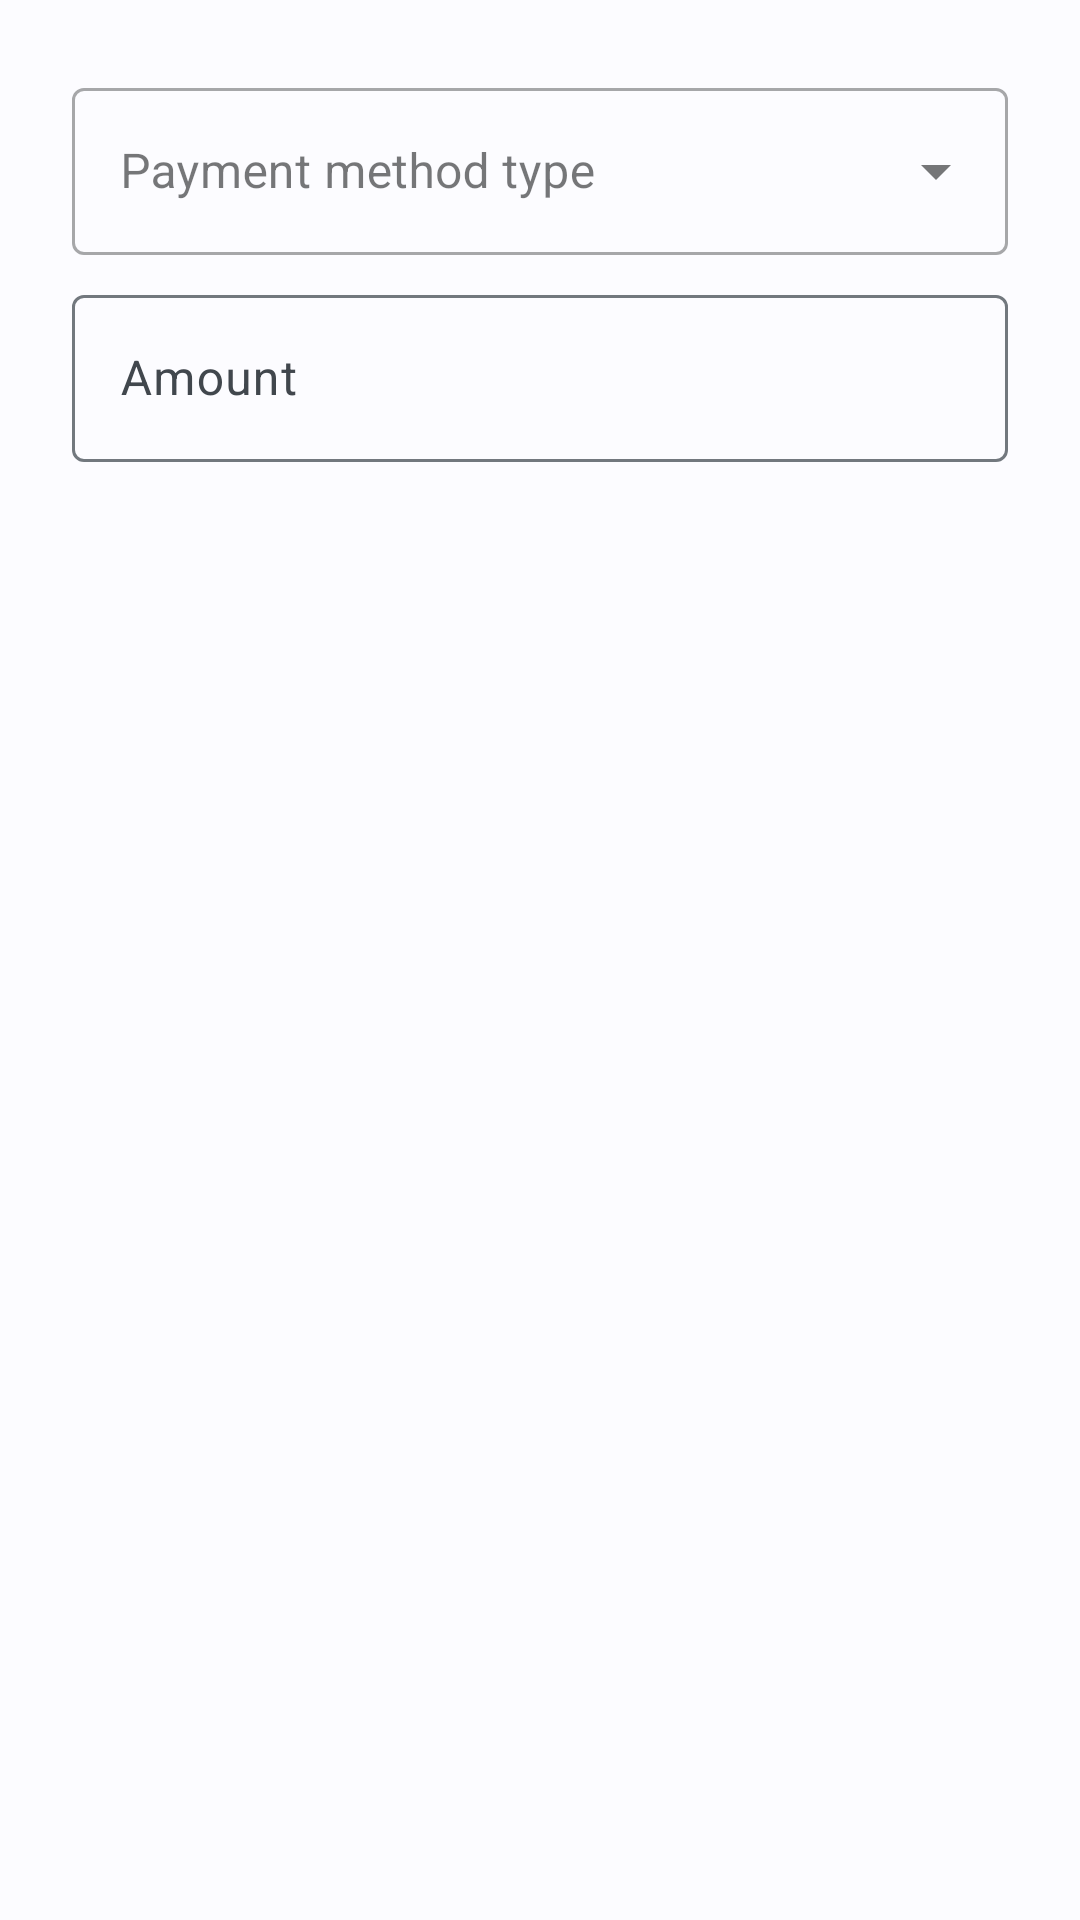

Produce the Android XML layout that renders to this screen, including the resource entries it uses.
<!-- AndroidManifest.xml: application theme Theme.DMS -->
<!-- res/layout/fragment_payment_method_dialog.xml -->
<?xml version="1.0" encoding="utf-8"?>
<androidx.appcompat.widget.LinearLayoutCompat xmlns:android="http://schemas.android.com/apk/res/android"
    xmlns:app="http://schemas.android.com/apk/res-auto"
    xmlns:tools="http://schemas.android.com/tools"
    android:layout_width="match_parent"
    android:layout_height="match_parent"
    android:orientation="vertical"
    android:padding="24dp"
    tools:context=".ui.paymentmethod.PaymentMethodDialogFragment">

    <com.google.android.material.textfield.TextInputLayout
        style="@style/Widget.MaterialComponents.TextInputLayout.OutlinedBox.ExposedDropdownMenu"
        android:layout_width="match_parent"
        android:layout_height="wrap_content"
        android:layout_marginBottom="8dp"
        android:hint="Payment method type">

        <com.google.android.material.textfield.MaterialAutoCompleteTextView
            android:id="@+id/payment_method_type_input"
            android:layout_width="match_parent"
            android:layout_height="wrap_content"
            android:inputType="none"
            android:maxLines="1" />

    </com.google.android.material.textfield.TextInputLayout>

    <androidx.appcompat.widget.LinearLayoutCompat
        android:id="@+id/card_layout"
        android:layout_width="match_parent"
        android:layout_height="wrap_content"
        android:orientation="vertical"
        android:visibility="gone">

        <com.google.android.material.textfield.TextInputLayout
            android:layout_width="match_parent"
            android:layout_height="wrap_content"
            android:layout_marginBottom="8dp"
            android:hint="Cardholder name">

            <com.google.android.material.textfield.TextInputEditText
                android:id="@+id/card_name_text_input"
                android:layout_width="match_parent"
                android:layout_height="wrap_content"
                android:imeOptions="actionNext"
                android:inputType="textPersonName"
                android:maxLines="1" />

        </com.google.android.material.textfield.TextInputLayout>

        <com.google.android.material.textfield.TextInputLayout
            android:layout_width="match_parent"
            android:layout_height="wrap_content"
            android:layout_marginBottom="8dp"
            android:hint="Card number (last 4 digits)"
            app:prefixText="XXXX XXXX XXXX ">

            <com.google.android.material.textfield.TextInputEditText
                android:id="@+id/card_number_text_input"
                android:layout_width="match_parent"
                android:layout_height="wrap_content"
                android:imeOptions="actionNext"
                android:inputType="numberDecimal"
                android:maxLength="4"
                android:maxLines="1" />

        </com.google.android.material.textfield.TextInputLayout>

        <com.google.android.material.textfield.TextInputLayout
            android:layout_width="match_parent"
            android:layout_height="wrap_content"
            android:layout_marginBottom="8dp"
            android:hint="Card expiration date">

            <com.google.android.material.textfield.TextInputEditText
                android:id="@+id/card_expiration_text_input"
                android:layout_width="match_parent"
                android:layout_height="wrap_content"
                android:imeOptions="actionNext"
                android:inputType="numberDecimal"
                android:maxLines="1" />

        </com.google.android.material.textfield.TextInputLayout>

    </androidx.appcompat.widget.LinearLayoutCompat>

    <com.google.android.material.textfield.TextInputLayout
        android:layout_width="match_parent"
        android:layout_height="wrap_content"
        android:layout_marginBottom="8dp"
        android:hint="Amount">

        <com.google.android.material.textfield.TextInputEditText
            android:id="@+id/amount_text_input"
            android:layout_width="match_parent"
            android:layout_height="wrap_content"
            android:imeOptions="actionDone"
            android:inputType="numberDecimal"
            android:maxLines="1" />

    </com.google.android.material.textfield.TextInputLayout>

</androidx.appcompat.widget.LinearLayoutCompat>
<!-- resources referenced by this layout -->
<resources>
  <style name="Theme.DMS" parent="Theme.Material3.Light.NoActionBar">
          <item name="colorPrimary">@color/md_theme_light_primary</item>
          <item name="colorOnPrimary">@color/md_theme_light_onPrimary</item>
          <item name="colorPrimaryContainer">@color/md_theme_light_primaryContainer</item>
          <item name="colorOnPrimaryContainer">@color/md_theme_light_onPrimaryContainer</item>
          <item name="colorSecondary">@color/md_theme_light_secondary</item>
          <item name="colorOnSecondary">@color/md_theme_light_onSecondary</item>
          <item name="colorSecondaryContainer">@color/md_theme_light_secondaryContainer</item>
          <item name="colorOnSecondaryContainer">@color/md_theme_light_onSecondaryContainer</item>
          <item name="colorTertiary">@color/md_theme_light_tertiary</item>
          <item name="colorOnTertiary">@color/md_theme_light_onTertiary</item>
          <item name="colorTertiaryContainer">@color/md_theme_light_tertiaryContainer</item>
          <item name="colorOnTertiaryContainer">@color/md_theme_light_onTertiaryContainer</item>
          <item name="colorError">@color/md_theme_light_error</item>
          <item name="colorOnError">@color/md_theme_light_onError</item>
          <item name="colorErrorContainer">@color/md_theme_light_errorContainer</item>
          <item name="colorOnErrorContainer">@color/md_theme_light_onErrorContainer</item>
          <item name="colorOutline">@color/md_theme_light_outline</item>
          <item name="android:colorBackground">@color/md_theme_light_background</item>
          <item name="colorOnBackground">@color/md_theme_light_onBackground</item>
          <item name="colorSurface">@color/md_theme_light_surface</item>
          <item name="colorOnSurface">@color/md_theme_light_onSurface</item>
          <item name="colorSurfaceVariant">@color/md_theme_light_surfaceVariant</item>
          <item name="colorOnSurfaceVariant">@color/md_theme_light_onSurfaceVariant</item>
          <item name="colorSurfaceInverse">@color/md_theme_light_inverseSurface</item>
          <item name="colorOnSurfaceInverse">@color/md_theme_light_inverseOnSurface</item>
          <item name="colorPrimaryInverse">@color/md_theme_light_inversePrimary</item>
      </style>
  <color name="md_theme_light_primary">#006495</color>
  <color name="md_theme_light_onPrimary">#FFFFFF</color>
  <color name="md_theme_light_primaryContainer">#CBE6FF</color>
  <color name="md_theme_light_onPrimaryContainer">#001E30</color>
  <color name="md_theme_light_secondary">#50606F</color>
  <color name="md_theme_light_onSecondary">#FFFFFF</color>
  <color name="md_theme_light_secondaryContainer">#D4E4F6</color>
  <color name="md_theme_light_onSecondaryContainer">#0D1D29</color>
  <color name="md_theme_light_tertiary">#66587B</color>
  <color name="md_theme_light_onTertiary">#FFFFFF</color>
  <color name="md_theme_light_tertiaryContainer">#ECDCFF</color>
  <color name="md_theme_light_onTertiaryContainer">#211634</color>
  <color name="md_theme_light_error">#BA1A1A</color>
  <color name="md_theme_light_onError">#FFFFFF</color>
  <color name="md_theme_light_errorContainer">#FFDAD6</color>
  <color name="md_theme_light_onErrorContainer">#410002</color>
  <color name="md_theme_light_outline">#72787E</color>
  <color name="md_theme_light_background">#FCFCFF</color>
  <color name="md_theme_light_onBackground">#1A1C1E</color>
  <color name="md_theme_light_surface">#FCFCFF</color>
  <color name="md_theme_light_onSurface">#1A1C1E</color>
  <color name="md_theme_light_surfaceVariant">#DEE3EA</color>
  <color name="md_theme_light_onSurfaceVariant">#41474D</color>
  <color name="md_theme_light_inverseSurface">#2E3133</color>
  <color name="md_theme_light_inverseOnSurface">#F0F0F3</color>
  <color name="md_theme_light_inversePrimary">#8FCDFF</color>
</resources>
